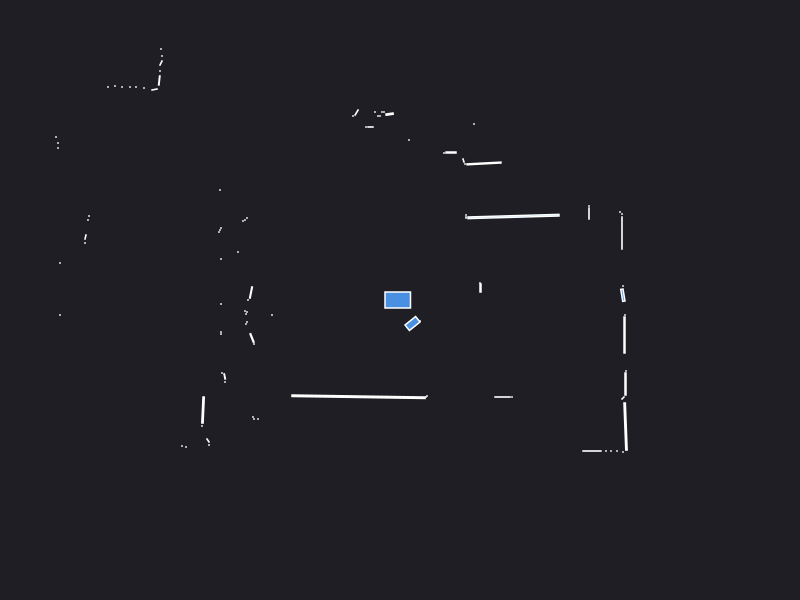

Data behind this chart, as committed beside it:
0.000000	0.000000	0.049500
2.23	0.14	0.000441
0.805	0.12	0.003000
0.8	0.17	0.000441
2.22	0.67	0.007140
2.22	0.86	0.000441
2.2	0.88	0.000441
1.89	0.865	0.002730
1.89	0.94	0.000441
1.135	0.8351	0.05793
0.66	0.825	0.000630
0.66	0.85	0.000441
0.84	1.366	0.01685
0.65	1.36	0.000441
0.635	1.395	0.001557
0.74	1.76	0.000441
0.51	1.475	0.003600
0.44	1.47	0.000441
0.75	3.53	0.000441
0.71	3.56	0.000441
0.72	4.09	0.000441
0.68	4.16	0.000441
0.6	5.21	0.000441
0.54	5.21	0.000441
0.51	6.47	0.000441
0.09	1.6	0.000441
0.13	6.46	0.000441
0.05	6.46	0.000441
-0.02	6.45	0.000441
-0.1	6.45	0.000441
-0.1041	1.859	0.003911
-0.16	1.88	0.000441
-0.18	1.88	0.000441
-0.2	1.84	0.000441
-0.22	1.84	0.000441
-0.25	1.88	0.000441
-0.295	1.73	0.001470
-0.34	1.73	0.000441
-0.4343	1.875	0.003648
-0.47	1.84	0.000441
-1.22	3.228	0.04159
-1.58	3.25	0.000441
-1.64	3.26	0.000441
-1.69	3.28	0.000441
-2.8	5.13	0.000441
-2.8	4.98	0.000441
-2.8	4.84	0.000441
-2.79	4.71	0.000441
-2.79	4.58	0.000441
-2.8	4.47	0.000441
-2.82	4.4	0.000441
-2.48	3.58	0.000441
-2.52	3.54	0.000441
-2.55	3.49	0.000441
-2.79	3.65	0.000441
-2.81	3.58	0.000441
-2.86	3.55	0.000441
-2.94	3.56	0.000441
-3	3.56	0.000441
-2.39	2.51	0.000441
-2.38	2.44	0.000441
... 77 more rows
